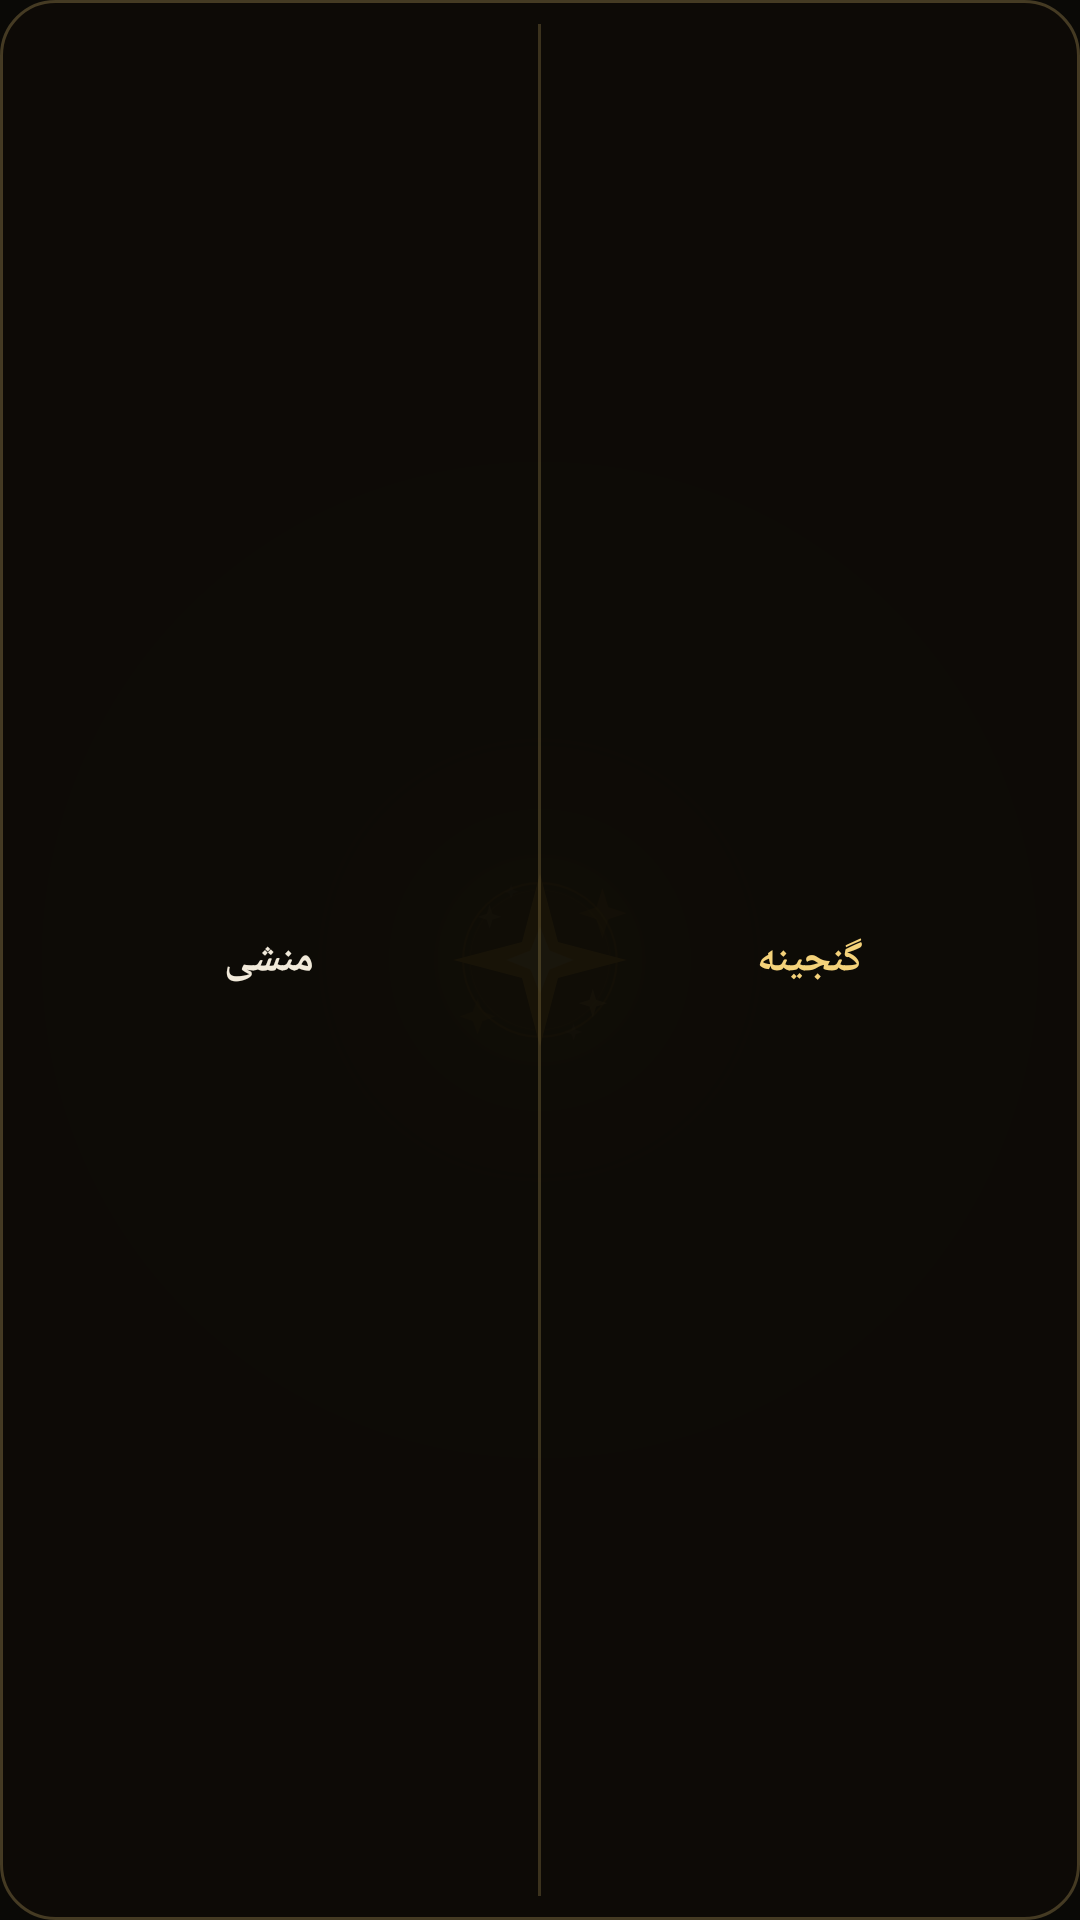

Layout XML and referenced resources for this Android screen:
<!-- AndroidManifest.xml: application theme Theme.TMessages.Start -->
<!-- res/layout/luxgram_widget_layout.xml -->
<?xml version="1.0" encoding="utf-8"?>
<LinearLayout xmlns:android="http://schemas.android.com/apk/res/android"
    android:layout_width="match_parent"
    android:layout_height="match_parent"
    android:orientation="horizontal"
    android:background="@drawable/luxgram_widget_bg"
    android:gravity="center_vertical">

    <TextView
        android:id="@+id/luxgram_widget_secretary"
        android:layout_width="0dp"
        android:layout_height="match_parent"
        android:layout_weight="1"
        android:gravity="center"
        android:text="منشی"
        android:textColor="#FFF1EADA"
        android:textSize="14sp"
        android:textStyle="bold" />

    <View
        android:layout_width="1dp"
        android:layout_height="match_parent"
        android:layout_marginTop="8dp"
        android:layout_marginBottom="8dp"
        android:background="#33F4D27A" />

    <TextView
        android:id="@+id/luxgram_widget_vault"
        android:layout_width="0dp"
        android:layout_height="match_parent"
        android:layout_weight="1"
        android:gravity="center"
        android:text="گنجینه"
        android:textColor="#FFF4D27A"
        android:textSize="14sp"
        android:textStyle="bold" />
</LinearLayout>
<!-- resources referenced by this layout -->
<resources>
  <!-- drawable luxgram_widget_bg (drawable) -->
  <?xml version="1.0" encoding="utf-8"?>
  <shape xmlns:android="http://schemas.android.com/apk/res/android"
      android:shape="rectangle">
      <solid android:color="#F20D0B07" />
      <corners android:radius="18dp" />
      <stroke
          android:width="1dp"
          android:color="#3EF4D27A" />
  </shape>
  <style name="Theme.TMessages.Start" parent="Theme.AppCompat.Light">
          <item name="android:windowActionBar">false</item>
          <item name="android:windowNoTitle">true</item>
          <item name="android:actionBarStyle">@style/ActionBar.Transparent.TMessages.Start</item>
          <item name="android:colorBackground">@android:color/white</item>
          <item name="android:windowBackground">@drawable/luxgram_launch_bg</item>
          <item name="android:windowContentOverlay">@null</item>
          <item name="android:textViewStyle">@style/MyTextViewStyle</item>
      </style>
  <style name="ActionBar.Transparent.TMessages.Start" parent="android:style/Widget.Holo.Light.ActionBar">
          <item name="android:background">#ff527da3</item>
          <item name="android:logo">@drawable/transparent</item>
          <item name="android:title">""</item>
      </style>
  <!-- drawable luxgram_launch_bg (drawable) -->
  <?xml version="1.0" encoding="utf-8"?>
  <layer-list xmlns:android="http://schemas.android.com/apk/res/android">
      <item>
          <shape android:shape="rectangle">
              <solid android:color="#FF0A0906"/>
          </shape>
      </item>
      <item
          android:width="340dp"
          android:height="340dp"
          android:gravity="center">
          <shape android:shape="oval">
              <gradient
                  android:type="radial"
                  android:gradientRadius="170dp"
                  android:startColor="#33F5B90D"
                  android:centerColor="#14C08A10"
                  android:endColor="#000C0A07"/>
          </shape>
      </item>
      <item
          android:width="120dp"
          android:height="120dp"
          android:drawable="@drawable/luxgram_splash_gem"
          android:gravity="center"/>
  </layer-list>
  <style name="MyTextViewStyle" parent="android:Widget.Holo.Light.TextView">
          <item name="android:hyphenationFrequency">none</item>
      </style>
  <!-- drawable luxgram_splash_gem: vector/xml drawable (drawable, 2263 chars, omitted) -->
</resources>
